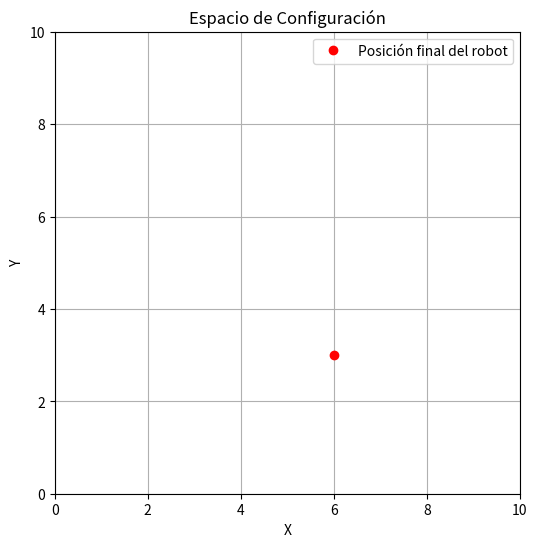

Write the Python code that produced this figure.
# [redacted]
import numpy as np  # Importa la librería NumPy para operaciones numéricas
import matplotlib.pyplot as plt  # Importa la librería Matplotlib para visualización

class ConfigurationSpace:
    def __init__(self, width, height):
        self.width = width  # Ancho del espacio de configuración
        self.height = height  # Alto del espacio de configuración

    def is_valid_position(self, position):
        x, y = position
        # Verifica si la posición dada está dentro del espacio de configuración
        return 0 <= x < self.width and 0 <= y < self.height

class Robot:
    def __init__(self, start_position, configuration_space):
        self.position = start_position  # Posición inicial del robot
        self.configuration_space = configuration_space  # Espacio de configuración del robot

    def move(self, dx, dy):
        # Calcula la nueva posición sumando el desplazamiento a la posición actual
        new_position = np.array(self.position) + np.array([dx, dy])
        # Verifica si la nueva posición es válida
        if self.configuration_space.is_valid_position(new_position):
            # Actualiza la posición del robot si es válida
            self.position = new_position

if __name__ == "__main__":
    # Crear el espacio de configuración con ancho 10 y alto 10
    configuration_space = ConfigurationSpace(width=10, height=10)

    # Crear el robot en la posición inicial (5, 5)
    start_position = (5, 5)
    robot = Robot(start_position, configuration_space)

    # Mover el robot
    robot.move(1, 0)  # Mover hacia la derecha
    robot.move(0, -2) # Mover hacia abajo

    # Imprimir la posición final del robot
    print("Posición final del robot:", robot.position)

    # Visualizar el espacio de configuración y la posición final del robot
    plt.figure(figsize=(6, 6))
    # Marcar la posición final del robot en rojo ('ro')
    plt.plot(robot.position[0], robot.position[1], 'ro', label='Posición final del robot')
    plt.xlim(0, configuration_space.width)  # Límites en el eje x
    plt.ylim(0, configuration_space.height)  # Límites en el eje y
    plt.xlabel('X')  # Etiqueta del eje x
    plt.ylabel('Y')  # Etiqueta del eje y
    plt.title('Espacio de Configuración')  # Título del gráfico
    plt.grid(True)  # Mostrar cuadrícula
    plt.legend()  # Mostrar leyenda
    plt.show()  # Mostrar el gráfico
